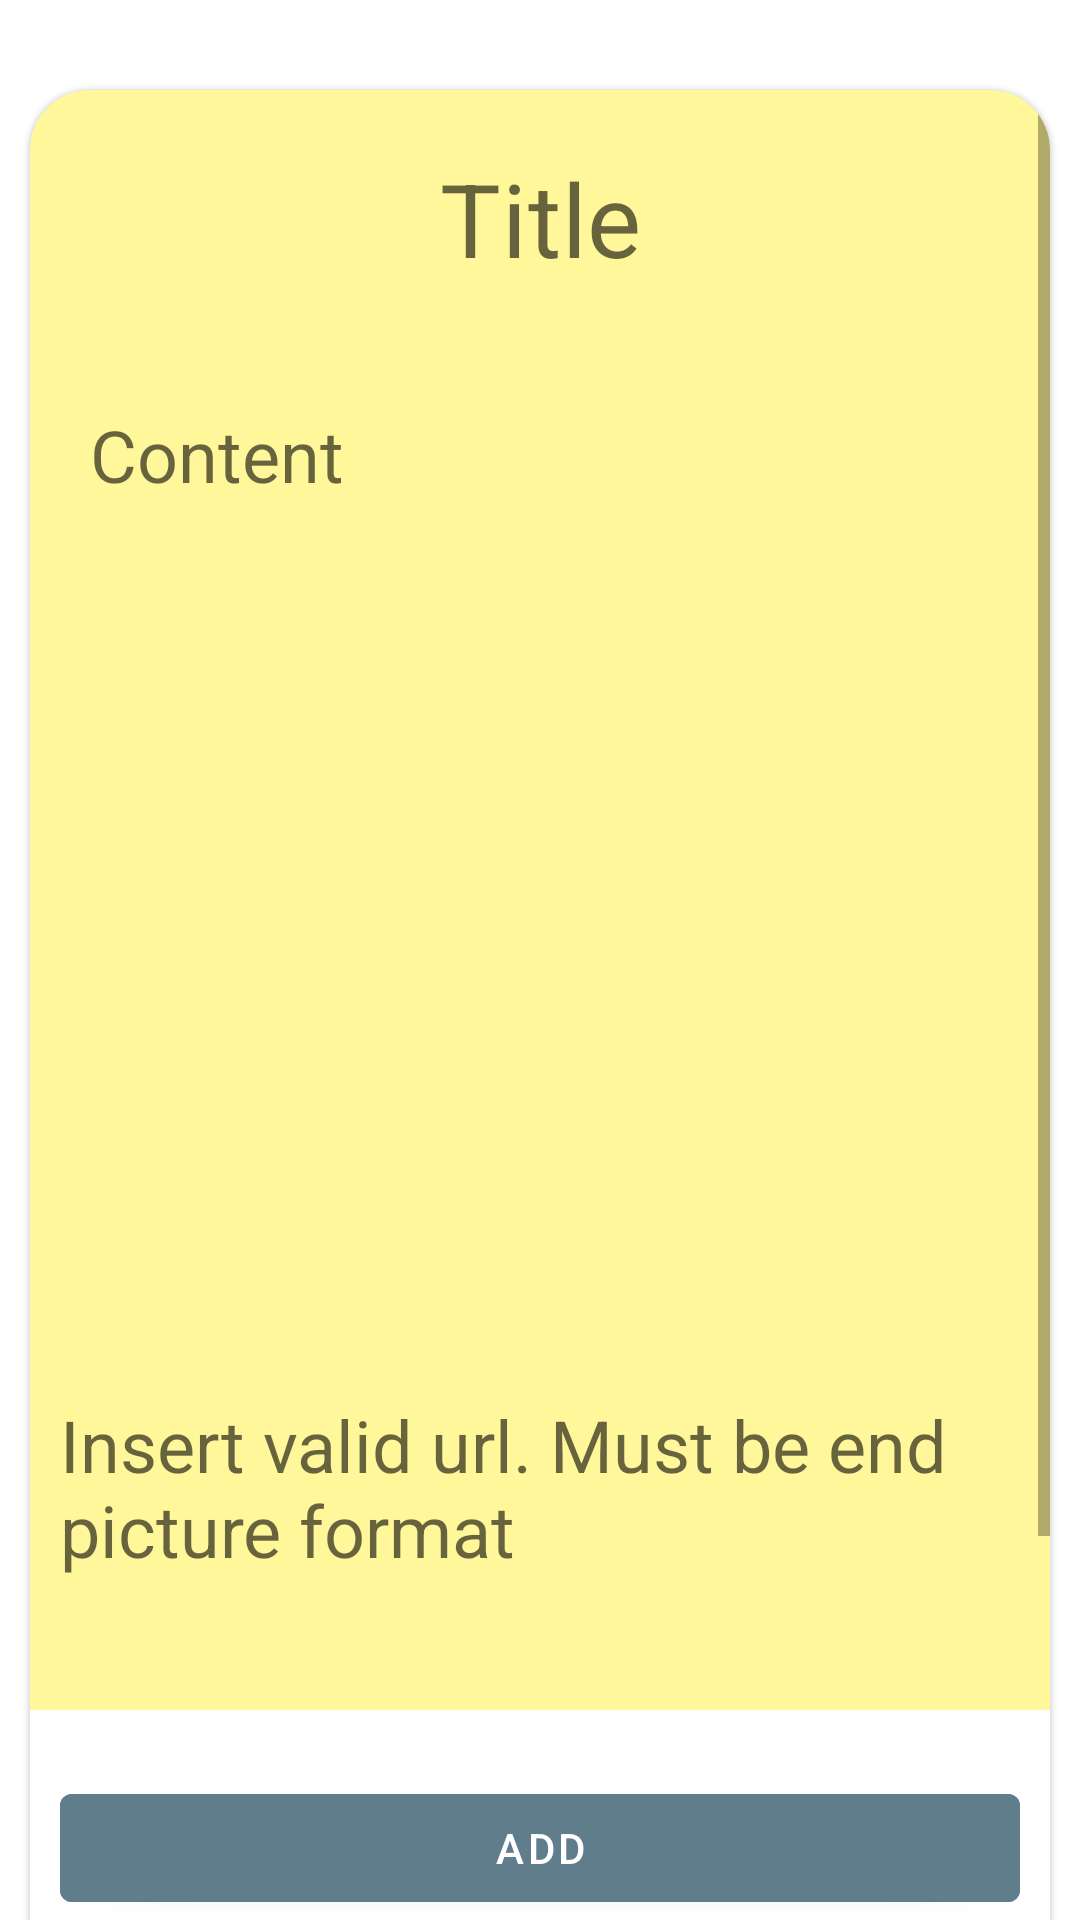

This screen was rendered from an Android layout file. Write that file and the resources it references.
<!-- AndroidManifest.xml: application theme Theme.NoteApp -->
<!-- res/layout/fragment_add_note.xml -->
<?xml version="1.0" encoding="utf-8"?>
<androidx.constraintlayout.widget.ConstraintLayout xmlns:android="http://schemas.android.com/apk/res/android"
    xmlns:app="http://schemas.android.com/apk/res-auto"
    xmlns:tools="http://schemas.android.com/tools"
    android:layout_width="match_parent"
    android:layout_height="match_parent"
    tools:layout_margin="@dimen/smallMargin">

    <LinearLayout
        android:id="@+id/layoutColors"
        android:layout_width="match_parent"
        android:layout_height="@dimen/color_layout_height"
        android:layout_marginHorizontal="@dimen/smallMargin"
        android:orientation="horizontal"
        app:layout_constraintTop_toTopOf="parent" />

    <com.google.android.material.card.MaterialCardView
        android:layout_width="match_parent"
        android:layout_height="wrap_content"
        android:layout_marginHorizontal="@dimen/smallMargin"
        app:cardCornerRadius="20dp"
        app:layout_constraintEnd_toEndOf=" parent"
        app:layout_constraintStart_toStartOf="parent"
        app:layout_constraintTop_toBottomOf="@id/layoutColors">


        <ScrollView
            android:id="@+id/scrollViewBody"
            android:layout_width="match_parent"
            android:layout_height="wrap_content"
            android:layout_marginBottom="100dp">

            <LinearLayout
                android:id="@+id/layoutNote"
                android:layout_width="match_parent"
                android:layout_height="wrap_content"
                android:background="@color/yellow_post_it_body"
                android:orientation="vertical">


                <EditText
                    android:id="@+id/editTextHead"
                    style="@style/TextAppearance.MaterialComponents.Headline4"
                    android:layout_width="match_parent"
                    android:layout_height="wrap_content"
                    android:layout_margin="@dimen/mediumMargin"
                    android:background="@color/transparent"
                    android:backgroundTint="@color/yellow_post_it_head"
                    android:hint="@string/hint_head"
                    android:maxLines="1"
                    android:textAlignment="center"
                    tools:text="Sample Head" />

                <EditText
                    android:id="@+id/editTextBody"
                    style="@style/TextAppearance.MaterialComponents.Headline5"
                    android:layout_width="match_parent"
                    android:layout_height="300dp"
                    android:layout_margin="@dimen/mediumMargin"
                    android:background="@color/transparent"
                    android:gravity="left|top"
                    android:hint="@string/hint_body"
                    android:textAlignment="textStart"
                    app:layout_constraintStart_toStartOf="parent"
                    app:layout_constraintTop_toTopOf="parent"
                    tools:text="Sample Body" />

                <EditText
                    android:id="@+id/editTextURL"
                    style="@style/TextAppearance.MaterialComponents.Headline5"
                    android:layout_width="match_parent"
                    android:layout_height="wrap_content"
                    android:layout_margin="@dimen/smallMargin"
                    android:background="@color/transparent"
                    android:hint="@string/image_url">

                </EditText>

                <ImageView
                    android:id="@+id/imageViewImage"
                    android:layout_width="match_parent"
                    android:layout_height="wrap_content"
                    android:layout_margin="@dimen/mediumMargin"
                    android:adjustViewBounds="true"
                    android:scaleType="fitXY"
                    android:src="@drawable/bird"
                    android:visibility="visible" />

                <com.google.android.material.textview.MaterialTextView
                    android:id="@+id/textViewDate"
                    style="@style/TextAppearance.MaterialComponents.Body2"
                    android:layout_width="wrap_content"
                    android:layout_height="wrap_content"
                    android:layout_margin="@dimen/mediumMargin"
                    tools:text="20/04/2022" />
            </LinearLayout>

        </ScrollView>


    </com.google.android.material.card.MaterialCardView>

    <com.google.android.material.button.MaterialButton
        android:id="@+id/buttonAdd"
        android:layout_width="match_parent"
        android:layout_height="wrap_content"
        android:layout_marginHorizontal="@dimen/mediumMargin"
        android:backgroundTint="@color/secondaryColor"
        android:text="@string/add"
        app:layout_constraintBottom_toBottomOf="parent"
        app:layout_constraintEnd_toEndOf="parent"
        app:layout_constraintStart_toStartOf="parent" />
</androidx.constraintlayout.widget.ConstraintLayout>
<!-- resources referenced by this layout -->
<resources>
  <color name="secondaryColor">#607d8b</color>
  <color name="transparent">#00000000</color>
  <color name="yellow_post_it_body">#FFF79A</color>
  <color name="yellow_post_it_head">#FFF000</color>
  <dimen name="color_layout_height">30dp</dimen>
  <dimen name="mediumMargin">20dp</dimen>
  <dimen name="smallMargin">10dp</dimen>
  <string name="add">Add</string>
  <string name="hint_body">Content</string>
  <string name="hint_head">Title</string>
  <string name="image_url">Insert valid url. Must be end picture format</string>
  <style name="Theme.NoteApp" parent="Theme.MaterialComponents.DayNight.DarkActionBar">
          
          <item name="colorPrimary">@color/primaryColor</item>
          <item name="colorPrimaryVariant">@color/primaryDarkColor</item>
          <item name="colorOnPrimary">@color/primaryTextColor</item>
          
          <item name="colorSecondary">@color/secondaryColor</item>
          <item name="colorSecondaryVariant">@color/secondaryDarkColor</item>
          <item name="colorOnSecondary">@color/secondaryTextColor</item>
          
          <item name="android:statusBarColor" tools:targetApi="l">?attr/colorPrimaryVariant</item>
          
      </style>
  <color name="primaryColor">#E05B49</color>
  <color name="primaryDarkColor">#E05B49</color>
  <color name="primaryTextColor">#ffffff</color>
  <color name="secondaryDarkColor">#34515e</color>
  <color name="secondaryTextColor">#fafafa</color>
</resources>
